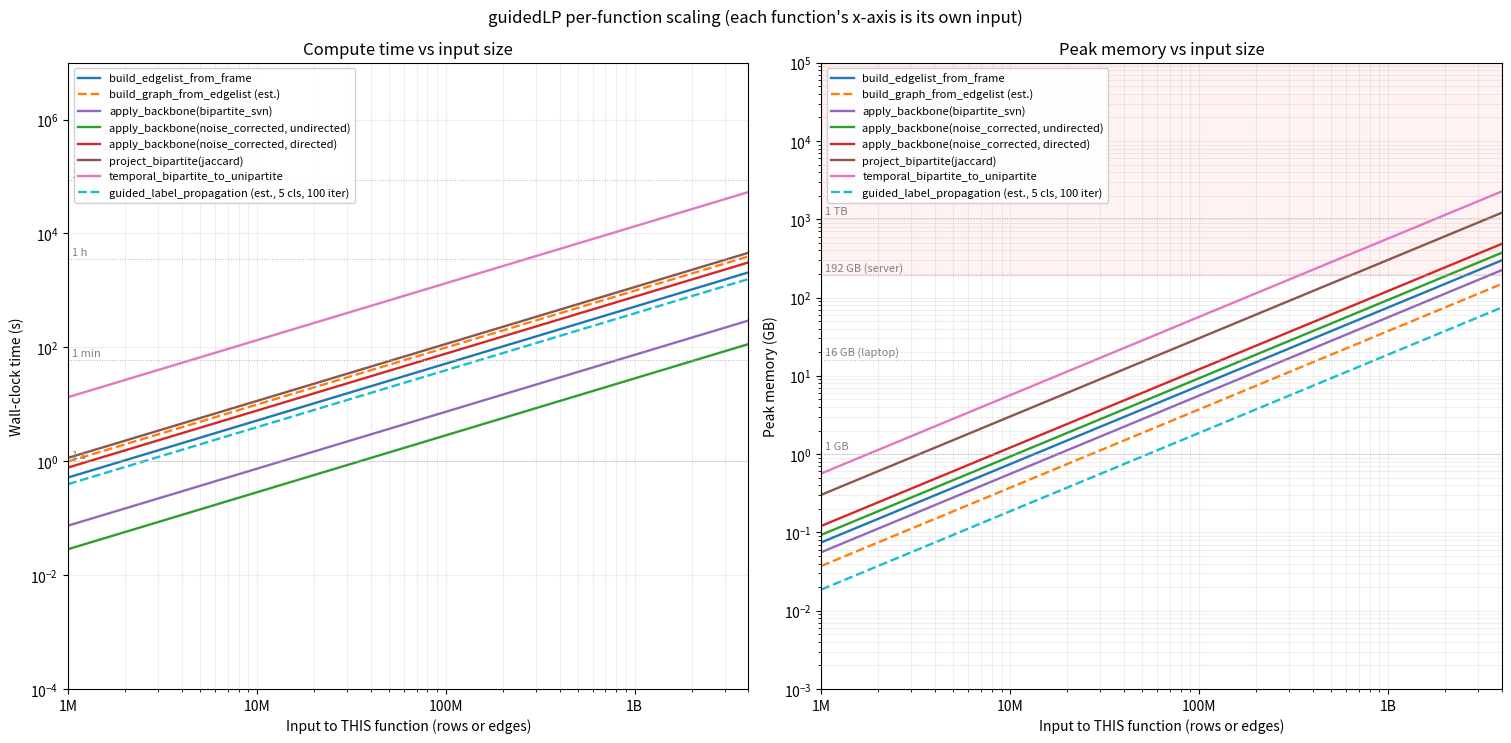

Recreate this plot in Python. (Note: this script raises an exception after producing the figure.)
"""Per-function compute & memory projections.

Each function is calibrated against its OWN input — what was actually fed
to that function during measurement — and projected linearly. To compose
a pipeline, look up each step at the size you expect to hand it.

For ``project_bipartite`` and ``temporal_bipartite_to_unipartite`` the
output edge count is roughly a constant multiple of the input edge count
under fixed hub-heaviness — captured in the OUTPUT BLOWUP RATIO below
(matching the user's real-data measurements).

Run::

    python benchmarks/projection_chart.py

Prints the projection tables and writes a chart at
``benchmarks/projection_chart.png``.
"""

from __future__ import annotations

from dataclasses import dataclass
import numpy as np
import matplotlib.pyplot as plt
from matplotlib.ticker import FuncFormatter


# Output blowup ratios under the user's hub-heaviness. Listed for
# composing pipeline projections (input to the next function = output of
# the previous). Source: user's real run — 12.6M bipartite → 170.9M
# project_bipartite edges (jaccard) / 191.9M temporal edges.
PROJECTION_OUTPUT_RATIO = {
    "project_bipartite(jaccard)": 170.9e6 / 12.634e6,    # ≈ 13.5
    "temporal_bipartite_to_unipartite": 191.9e6 / 12.634e6,  # ≈ 15.2
}


@dataclass
class FunctionSpec:
    label: str
    input_unit: str               # what the x-axis means for this function
    n_ref: float                  # input size at the calibration measurement
    t_ref_s: float                # measured wall-clock at n_ref
    mem_bytes_per_unit: float     # peak memory per input unit
    color: str
    is_estimated: bool = False


# All calibrations are per-function input — i.e. what you'd hand to THAT
# function, not the size of the bipartite at the pipeline head.
SPECS: list[FunctionSpec] = [
    # build_edgelist_from_frame: 27.9M input rows → 14.44s. Memory dominated
    # by the input Polars frame (Utf8 IDs) + the working set during dedup
    # and ID encoding.
    FunctionSpec(
        label="build_edgelist_from_frame",
        input_unit="input rows",
        n_ref=27.9e6,
        t_ref_s=14.44,
        mem_bytes_per_unit=80,
        color="#1f77b4",
    ),

    # build_graph_from_edgelist: no direct measurement; estimated from the
    # NetworkIt addEdge throughput (~5x slower per edge than the Polars
    # path because the Python→C++ addEdge loop is serialized).
    FunctionSpec(
        label="build_graph_from_edgelist (est.)",
        input_unit="edges in the frame",
        n_ref=23.28e6,
        t_ref_s=23.0,
        mem_bytes_per_unit=40,
        color="#ff7f0e",
        is_estimated=True,
    ),

    # apply_backbone(bipartite_svn): 23.3M edges in 1.72s, Polars-vectorized.
    FunctionSpec(
        label="apply_backbone(bipartite_svn)",
        input_unit="edges in the input graph",
        n_ref=23.28e6,
        t_ref_s=1.72,
        mem_bytes_per_unit=60,
        color="#9467bd",
    ),

    # apply_backbone(noise_corrected, undirected): 170.9M edges in 4.87s.
    # The undirected branch hits the in-memory engine without paging.
    FunctionSpec(
        label="apply_backbone(noise_corrected, undirected)",
        input_unit="edges in the input graph",
        n_ref=170.9e6,
        t_ref_s=4.87,
        mem_bytes_per_unit=100,
        color="#2ca02c",
    ),

    # apply_backbone(noise_corrected, directed): 191.9M edges in 148.67s
    # (target_fraction=0.2 override path; the threshold-only path on this
    # input had previously been measured at ~269s — run-to-run variance and
    # the slightly faster sort+head step). The peak memory is dominated by
    # the chained with_columns intermediates.
    FunctionSpec(
        label="apply_backbone(noise_corrected, directed)",
        input_unit="edges in the input graph",
        n_ref=191.9e6,
        t_ref_s=148.67,
        mem_bytes_per_unit=130,
        color="#d62728",
    ),

    # project_bipartite(jaccard): 12.6M bipartite edges in 14.47s. Time
    # scales with OUTPUT edges (≈13.5× input under your hub-heaviness);
    # under fixed shape that's also linear in input. Memory dominated by
    # the projected CSR (output blowup × ~24 bytes per output edge).
    FunctionSpec(
        label="project_bipartite(jaccard)",
        input_unit="bipartite edges",
        n_ref=12.634e6,
        t_ref_s=14.47,
        mem_bytes_per_unit=24 * (170.9e6 / 12.634e6),  # 24 B/out × 13.5 out/in
        color="#8c564b",
    ),

    # temporal_bipartite_to_unipartite: 12.6M bipartite in 168.64s. Time
    # and memory both proportional to OUTPUT (which is ≈15.2× input on
    # your data, and pre-aggregation rows are another 3–5× the output).
    FunctionSpec(
        label="temporal_bipartite_to_unipartite",
        input_unit="bipartite edges",
        n_ref=12.634e6,
        t_ref_s=168.64,
        mem_bytes_per_unit=40 * (191.9e6 / 12.634e6),  # 40 B/out × 15.2 out/in
        color="#e377c2",
    ),

    # guided_label_propagation: no direct measurement; estimated from sparse
    # matvec throughput (~2 GFLOPS, 5 classes, 100 iterations).
    #   t ≈ 0.4 µs × E × n_classes × n_iter
    # For E=12.6M, that's ~2.5s; with overhead, allow 5s.
    FunctionSpec(
        label="guided_label_propagation (est., 5 cls, 100 iter)",
        input_unit="edges in the input graph",
        n_ref=12.634e6,
        t_ref_s=5.0,
        mem_bytes_per_unit=20,
        color="#17becf",
        is_estimated=True,
    ),
]


def project(spec: FunctionSpec, n_in: np.ndarray) -> tuple[np.ndarray, np.ndarray]:
    """Linear projection of time (s) and peak memory (GB) for an input-size array."""
    t_s = spec.t_ref_s * (n_in / spec.n_ref)
    mem_gb = spec.mem_bytes_per_unit * n_in / (1024 ** 3)
    return t_s, mem_gb


def humanize_seconds(s: float) -> str:
    if s < 1e-3: return f"{s*1e6:.0f} us"
    if s < 1:    return f"{s*1e3:.0f} ms"
    if s < 60:   return f"{s:.1f} s"
    if s < 3600: return f"{s/60:.1f} min"
    if s < 86400:return f"{s/3600:.1f} h"
    return f"{s/86400:.1f} d"


def humanize_gb(gb: float) -> str:
    if gb < 1:    return f"{gb*1024:.0f} MB"
    if gb < 1024: return f"{gb:.0f} GB"
    return f"{gb/1024:.1f} TB"


def render_chart(targets: np.ndarray) -> str:
    """Render a log-log chart showing each function's scaling on its own input.

    Returns the output path.
    """
    n_in = np.logspace(np.log10(targets[0]), np.log10(targets[-1]), 200)
    fig, (ax_t, ax_m) = plt.subplots(1, 2, figsize=(15, 7), constrained_layout=True)

    for spec in SPECS:
        t_s, mem_gb = project(spec, n_in)
        ls = "--" if spec.is_estimated else "-"
        ax_t.plot(n_in, t_s, color=spec.color, linestyle=ls, linewidth=1.7,
                  label=spec.label)
        ax_m.plot(n_in, mem_gb, color=spec.color, linestyle=ls, linewidth=1.7,
                  label=spec.label)

    for ax, refs in [
        (ax_t, [(1, "1 s"), (60, "1 min"), (3600, "1 h"), (86400, "1 day")]),
        (ax_m, [(1, "1 GB"), (16, "16 GB (laptop)"), (192, "192 GB (server)"), (1024, "1 TB")]),
    ]:
        for v, lbl in refs:
            ax.axhline(v, color="0.7", linestyle=":", linewidth=0.7)
            ax.text(targets[0] * 1.05, v * 1.15, lbl, color="0.5", fontsize=8)

    # Pink shading above 192 GB on the memory panel.
    ax_m.axhspan(192, 1e5, color="red", alpha=0.05, zorder=0)

    # Common formatting.
    def _fmt(n, _pos):
        if n < 1e3:  return f"{n:.0f}"
        if n < 1e6:  return f"{n/1e3:.0f}k"
        if n < 1e9:  return f"{n/1e6:.0f}M"
        return f"{n/1e9:.0f}B"

    for ax, ylabel, title, ylim in [
        (ax_t, "Wall-clock time (s)", "Compute time vs input size", (1e-4, 1e7)),
        (ax_m, "Peak memory (GB)", "Peak memory vs input size", (1e-3, 1e5)),
    ]:
        ax.set_xscale("log")
        ax.set_yscale("log")
        ax.set_xlim(targets[0], targets[-1])
        ax.set_ylim(ylim)
        ax.set_xlabel("Input to THIS function (rows or edges)")
        ax.set_ylabel(ylabel)
        ax.set_title(title)
        ax.legend(loc="upper left", fontsize=8, framealpha=0.92)
        ax.grid(True, which="both", alpha=0.2)
        ax.xaxis.set_major_formatter(FuncFormatter(_fmt))

    fig.suptitle(
        "guidedLP per-function scaling (each function's x-axis is its own input)",
        fontsize=12, y=1.04,
    )

    out = "/Users/jakobbk/Documents/postdoc/codespace/guidedLabelPropagation/guidedLP/benchmarks/projection_chart.png"
    fig.savefig(out, dpi=140, bbox_inches="tight")
    return out


def main() -> None:
    targets = np.array([1e6, 10e6, 100e6, 1e9, 4e9])
    headers = [f"@{humanize_count(t)}" for t in targets]

    print("\nPROJECTED WALL-CLOCK TIME (per function, input = what THAT function consumes)\n")
    print(f"{'function':<52s}  {'input unit':<26s}  " + "  ".join(f"{h:>9s}" for h in headers))
    print("-" * 130)
    for spec in SPECS:
        t_s, _ = project(spec, targets)
        row = "  ".join(f"{humanize_seconds(t):>9s}" for t in t_s)
        est = " (est.)" if spec.is_estimated else ""
        label = spec.label.replace(" (est., 5 cls, 100 iter)", "")
        label = label.replace(" (est.)", "")
        print(f"{label:<52s}  {spec.input_unit:<26s}  {row}{est}")

    print("\nPROJECTED PEAK MEMORY (per function, * = exceeds 192 GB ceiling)\n")
    print(f"{'function':<52s}  {'bytes/unit':>10s}  " + "  ".join(f"{h:>9s}" for h in headers))
    print("-" * 130)
    for spec in SPECS:
        _, mem_gb = project(spec, targets)
        cells = []
        for m in mem_gb:
            cell = humanize_gb(m)
            if m > 192:
                cell = "*" + cell
            cells.append(f"{cell:>9s}")
        bpu = f"{spec.mem_bytes_per_unit:.0f}"
        label = spec.label.replace(" (est., 5 cls, 100 iter)", "")
        label = label.replace(" (est.)", "")
        print(f"{label:<52s}  {bpu:>10s}  {'  '.join(cells)}")

    print("\nOUTPUT BLOWUP RATIOS (input → output edge count) for chaining functions:")
    for fn, ratio in PROJECTION_OUTPUT_RATIO.items():
        print(f"  {fn:<46s} {ratio:5.1f}× under your real-data hub-heaviness")

    print("\nExample composition: project then noise-correct a 100M-edge bipartite (jaccard):")
    e_proj = 100e6 * PROJECTION_OUTPUT_RATIO["project_bipartite(jaccard)"]
    t_proj, m_proj = project(SPECS[5], np.array([100e6]))   # project_bipartite
    t_nc,   m_nc   = project(SPECS[3], np.array([e_proj]))  # NC undirected
    print(f"  step 1: project_bipartite(100M bipartite) → {humanize_count(e_proj)} edges, "
          f"{humanize_seconds(t_proj[0])}, {humanize_gb(m_proj[0])}")
    print(f"  step 2: apply_backbone(NC, undir.) on {humanize_count(e_proj)} edges  → "
          f"{humanize_seconds(t_nc[0])}, {humanize_gb(m_nc[0])}")
    print()

    out = render_chart(targets)
    print(f"Chart written: {out}")


def humanize_count(n: float) -> str:
    if n < 1e3:  return f"{n:.0f}"
    if n < 1e6:  return f"{n/1e3:.0f}k"
    if n < 1e9:  return f"{n/1e6:.0f}M"
    return f"{n/1e9:.0f}B"


if __name__ == "__main__":
    main()
